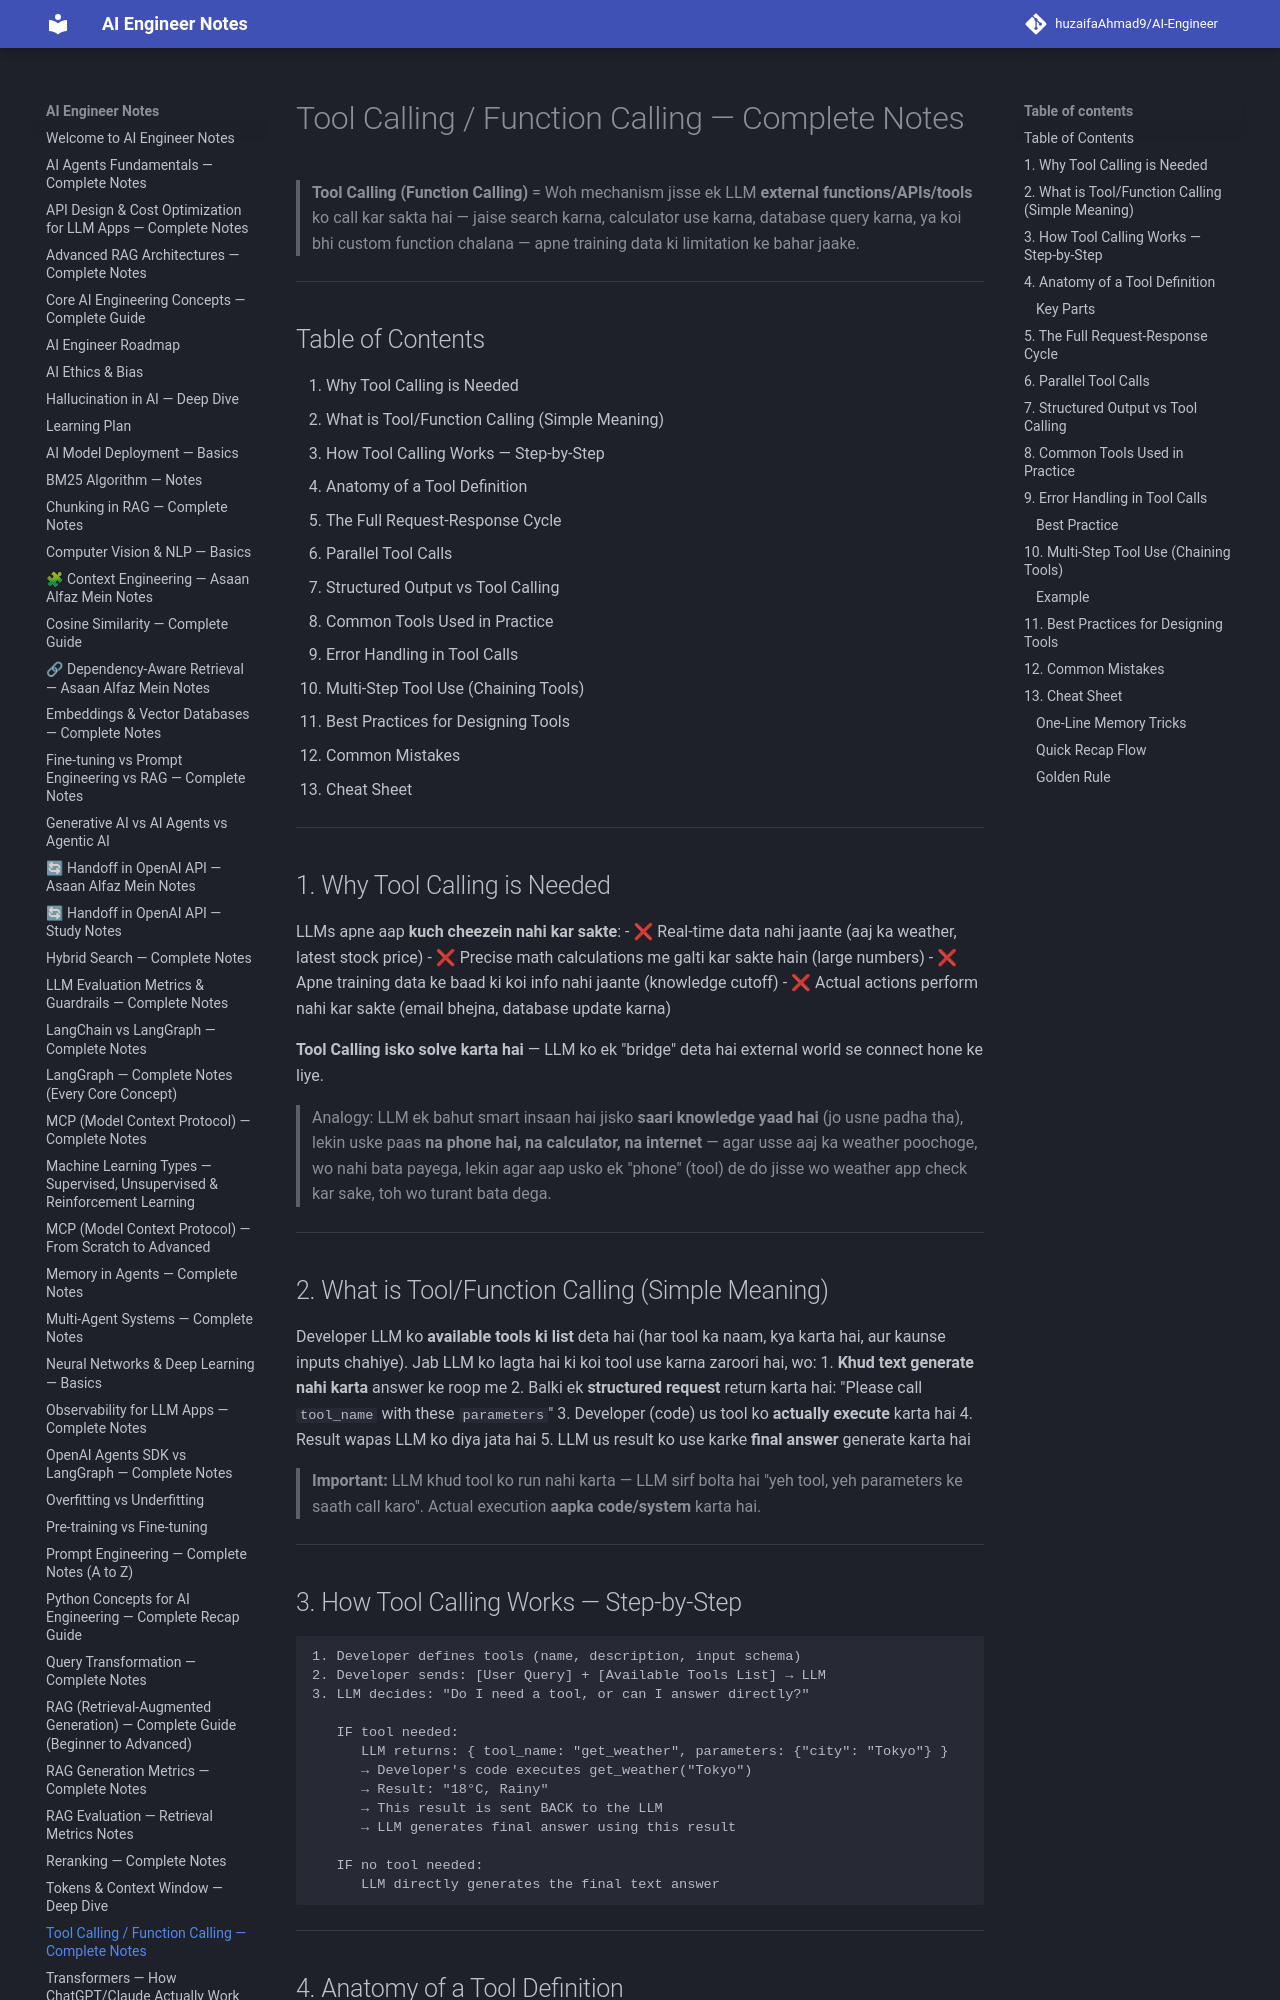

repository: huzaifaglixen-dotcom/Notes · page: Tool_Calling_Function_Calling_Notes/index.html · generator: mkdocs

# Tool Calling / Function Calling — Complete Notes

> **Tool Calling (Function Calling)** = Woh mechanism jisse ek LLM **external functions/APIs/tools** ko call kar sakta hai — jaise search karna, calculator use karna, database query karna, ya koi bhi custom function chalana — apne training data ki limitation ke bahar jaake.

---

## Table of Contents
1. Why Tool Calling is Needed
2. What is Tool/Function Calling (Simple Meaning)
3. How Tool Calling Works — Step-by-Step
4. Anatomy of a Tool Definition
5. The Full Request-Response Cycle
6. Parallel Tool Calls
7. Structured Output vs Tool Calling
8. Common Tools Used in Practice
9. Error Handling in Tool Calls
10. Multi-Step Tool Use (Chaining Tools)
11. Best Practices for Designing Tools
12. Common Mistakes
13. Cheat Sheet

---

## 1. Why Tool Calling is Needed

LLMs apne aap **kuch cheezein nahi kar sakte**:
- ❌ Real-time data nahi jaante (aaj ka weather, latest stock price)
- ❌ Precise math calculations me galti kar sakte hain (large numbers)
- ❌ Apne training data ke baad ki koi info nahi jaante (knowledge cutoff)
- ❌ Actual actions perform nahi kar sakte (email bhejna, database update karna)

**Tool Calling isko solve karta hai** — LLM ko ek "bridge" deta hai external world se connect hone ke liye.

> Analogy: LLM ek bahut smart insaan hai jisko **saari knowledge yaad hai** (jo usne padha tha), lekin uske paas **na phone hai, na calculator, na internet** — agar usse aaj ka weather poochoge, wo nahi bata payega, lekin agar aap usko ek "phone" (tool) de do jisse wo weather app check kar sake, toh wo turant bata dega.

---

## 2. What is Tool/Function Calling (Simple Meaning)

Developer LLM ko **available tools ki list** deta hai (har tool ka naam, kya karta hai, aur kaunse inputs chahiye). Jab LLM ko lagta hai ki koi tool use karna zaroori hai, wo:
1. **Khud text generate nahi karta** answer ke roop me
2. Balki ek **structured request** return karta hai: "Please call `tool_name` with these `parameters`"
3. Developer (code) us tool ko **actually execute** karta hai
4. Result wapas LLM ko diya jata hai
5. LLM us result ko use karke **final answer** generate karta hai

> **Important:** LLM khud tool ko run nahi karta — LLM sirf bolta hai "yeh tool, yeh parameters ke saath call karo". Actual execution **aapka code/system** karta hai.

---
